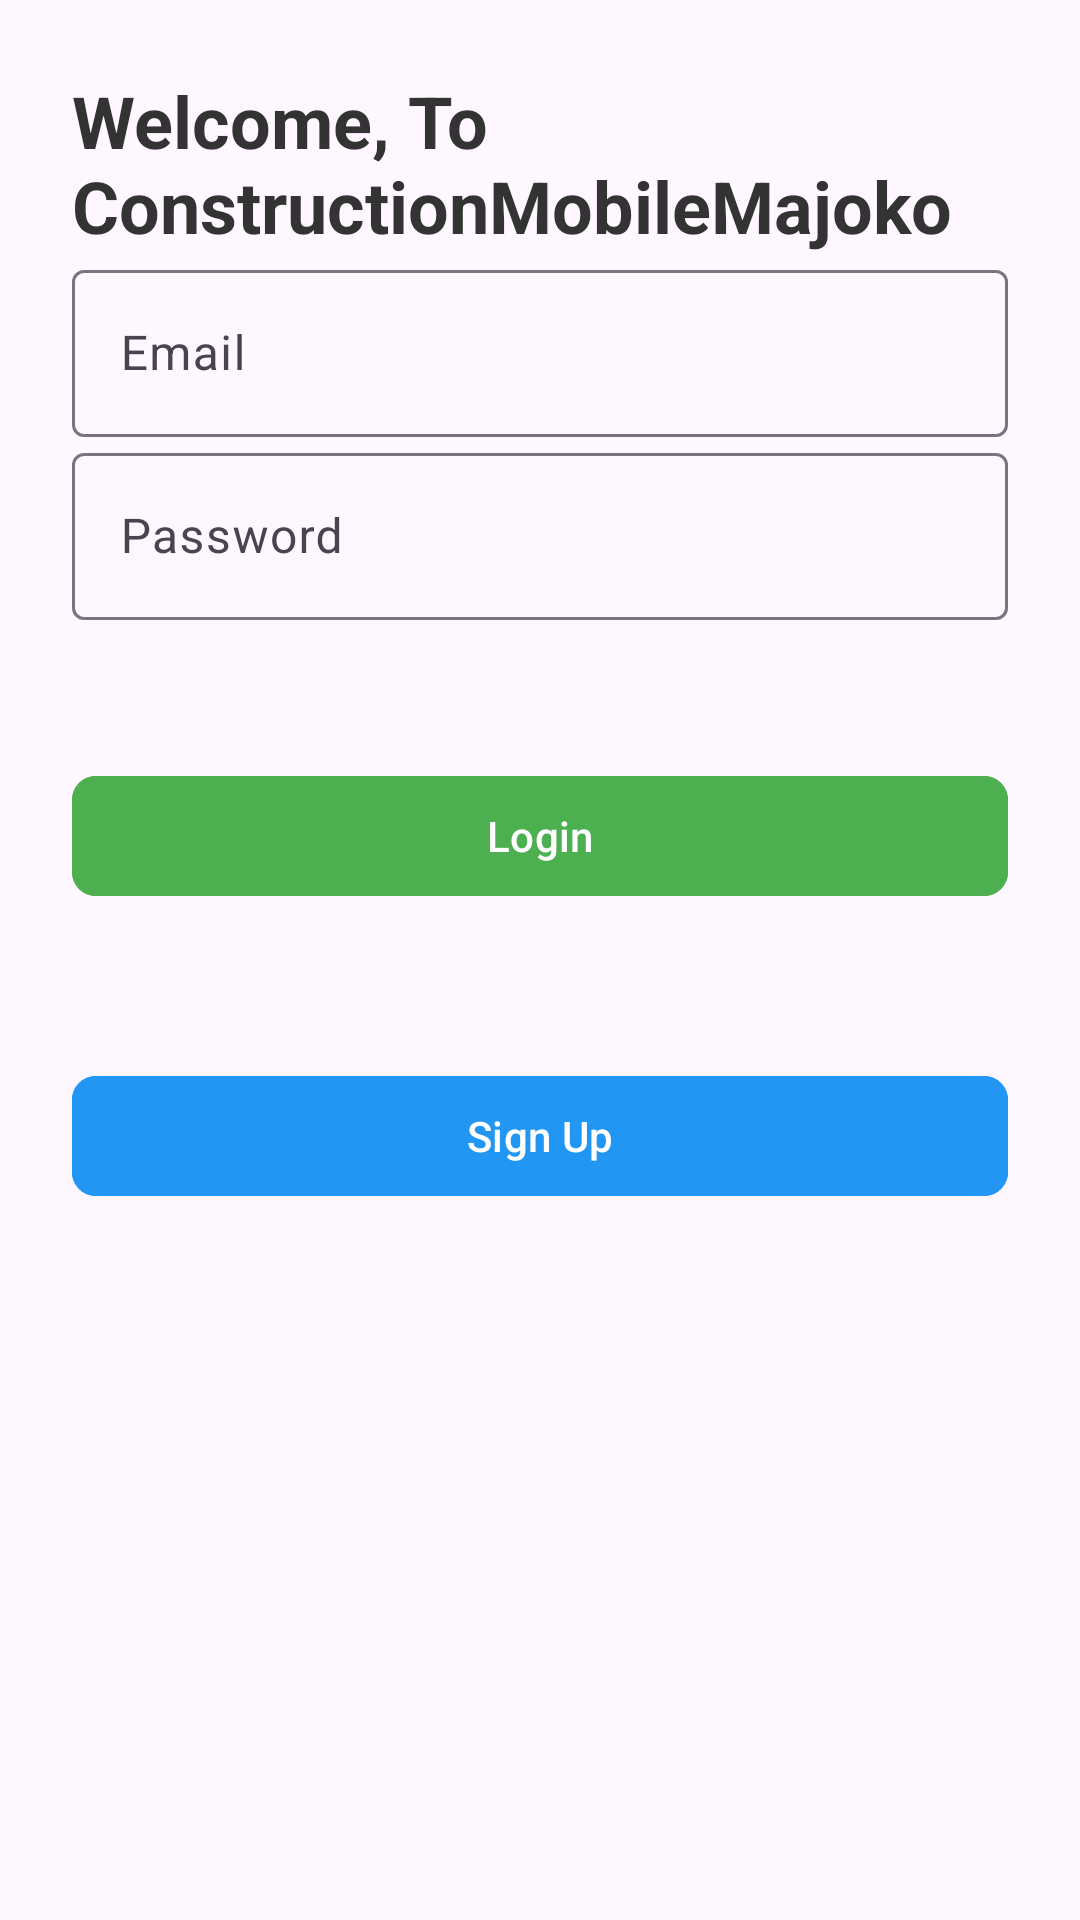

Android layout source for this screen:
<!-- AndroidManifest.xml: application theme Theme.ConstructionMobileMajoko -->
<!-- res/layout/activity_main.xml -->
<?xml version="1.0" encoding="utf-8"?>
<androidx.constraintlayout.widget.ConstraintLayout
    xmlns:android="http://schemas.android.com/apk/res/android"
    xmlns:app="http://schemas.android.com/apk/res-auto"
    xmlns:tools="http://schemas.android.com/tools"
    android:id="@+id/main"
    android:layout_width="match_parent"
    android:layout_height="match_parent"
    android:padding="24dp"
    tools:context=".EmailAndPassword">

    
    <TextView
        android:id="@+id/titleText"
        android:layout_width="wrap_content"
        android:layout_height="wrap_content"
        android:text="Welcome, To ConstructionMobileMajoko"
        android:textSize="24sp"
        android:textStyle="bold"
        android:textColor="#333333"
        app:layout_constraintTop_toTopOf="parent"
        app:layout_constraintStart_toStartOf="parent"
        app:layout_constraintEnd_toEndOf="parent"
        android:layout_marginBottom="24dp" />

    
    <com.google.android.material.textfield.TextInputLayout
        android:id="@+id/emailInputLayout"
        android:layout_width="0dp"
        android:layout_height="wrap_content"
        app:layout_constraintTop_toBottomOf="@id/titleText"
        app:layout_constraintStart_toStartOf="parent"
        app:layout_constraintEnd_toEndOf="parent"
        android:layout_marginBottom="16dp">

        <com.google.android.material.textfield.TextInputEditText
            android:id="@+id/emailEditText"
            android:layout_width="match_parent"
            android:layout_height="wrap_content"
            android:hint="Email"
            android:inputType="textEmailAddress" />
    </com.google.android.material.textfield.TextInputLayout>

    
    <com.google.android.material.textfield.TextInputLayout
        android:id="@+id/passwordInputLayout"
        android:layout_width="0dp"
        android:layout_height="wrap_content"
        app:layout_constraintTop_toBottomOf="@id/emailInputLayout"
        app:layout_constraintStart_toStartOf="parent"
        app:layout_constraintEnd_toEndOf="parent"
        android:layout_marginBottom="24dp">

        <com.google.android.material.textfield.TextInputEditText
            android:id="@+id/passwordEditText"
            android:layout_width="match_parent"
            android:layout_height="wrap_content"
            android:hint="Password"
            android:inputType="textPassword" />
    </com.google.android.material.textfield.TextInputLayout>

    

    
    <com.google.android.material.button.MaterialButton
        android:id="@+id/loginButton"
        android:layout_width="0dp"
        android:layout_height="wrap_content"
        android:layout_marginTop="48dp"
        android:backgroundTint="#4CAF50"
        android:text="Login"
        android:textColor="#FFFFFF"
        app:cornerRadius="8dp"
        app:layout_constraintEnd_toEndOf="parent"
        app:layout_constraintHorizontal_bias="0.0"
        app:layout_constraintStart_toStartOf="parent"
        app:layout_constraintTop_toBottomOf="@id/passwordInputLayout" />

    <com.google.android.material.button.MaterialButton
        android:id="@+id/signupButton"
        android:layout_width="0dp"
        android:layout_height="wrap_content"
        android:layout_marginTop="52dp"
        android:backgroundTint="#2196F3"
        android:text="Sign Up"
        android:textColor="#FFFFFF"
        app:cornerRadius="8dp"
        app:layout_constraintEnd_toEndOf="parent"
        app:layout_constraintHorizontal_bias="0.0"
        app:layout_constraintStart_toStartOf="parent"
        app:layout_constraintTop_toBottomOf="@id/loginButton" />

</androidx.constraintlayout.widget.ConstraintLayout>
<!-- resources referenced by this layout -->
<resources>
  <style name="Theme.ConstructionMobileMajoko" parent="Base.Theme.ConstructionMobileMajoko" />
  <style name="Base.Theme.ConstructionMobileMajoko" parent="Theme.Material3.DayNight.NoActionBar">
          
          
      </style>
</resources>
